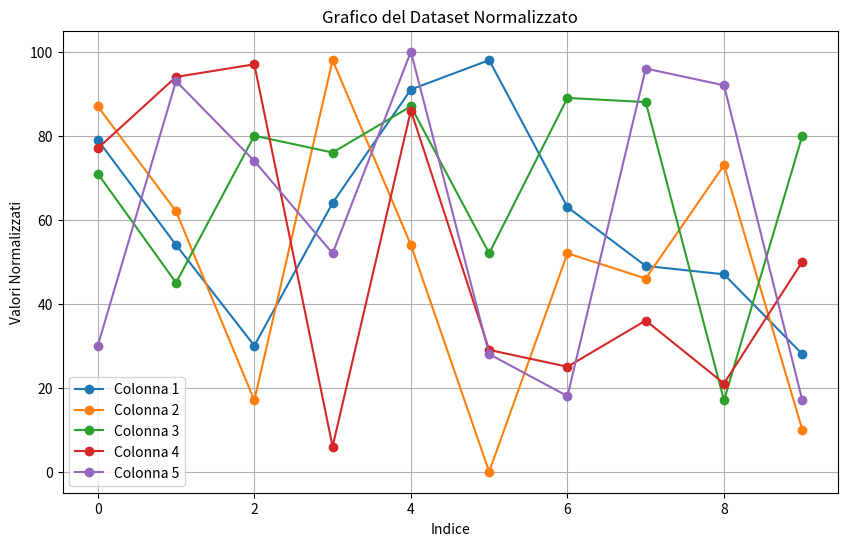

Write the Python code that produced this figure.
# Esercizio 3: Pandas e Numpy e Visualizzazione 
# Descrizione: Crea un dataset autogenerandolo monolineare con 50 posizioni matematica e cambia la sua forma 
# in 10 file da 5, normalizza i valori e rendili interi , 
# nessun valore deve essere uguale a un altro sulla stessa linea della collezione  
# dopodiché stampa un grafico che lo rappresenti. 

import numpy as np
import pandas as pd
import matplotlib.pyplot as plt

# Generazione del dataset monolineare con 50 posizioni
data = np.random.randint(1, 100, size=50)

# Cambia la forma del dataset in 10 file da 5
data_reshaped = data.reshape(10, 5)

# Normalizzazione dei valori e conversione in interi
# (data_reshaped - np.min(data_reshaped)): Sottrae il valore minimo del dataset da ogni elemento.

# /(np.max(data_reshaped) - np.min(data_reshaped)): 
# Divide ogni elemento per la differenza tra il valore massimo e il valore minimo del dataset.
data_normalized = (data_reshaped - np.min(data_reshaped)) / (np.max(data_reshaped) - np.min(data_reshaped))
#(data_normalized * 100).astype(int): Moltiplica i valori normalizzati per 100 e li converte in interi utilizzando astype(int).
data_normalized = (data_normalized * 100).astype(int)

### Assicurarsi che nessun valore sia uguale a un altro sulla stessa linea

# 1. **Iterazione sulle righe**:
#    - `for row in data_normalized:`: Questo ciclo `for` itera su ogni riga del dataset `data_normalized`. Ogni riga è rappresentata dalla variabile `row`.

# 2. **Controllo di unicità**:
#    - `while len(set(row)) != len(row):`: Questo ciclo `while` verifica se tutti i valori in una riga sono unici. La funzione `set()` converte la riga in un insieme (che contiene solo valori unici). Se la lunghezza dell'insieme (`len(set(row))`) è diversa dalla lunghezza della riga (`len(row)`), significa che ci sono valori duplicati nella riga.

# 3. **Generazione di nuovi valori**:
#    - `row[:] = np.random.choice(np.arange(1, 101), size=row.shape, replace=False)`: 
# Se ci sono valori duplicati, questa riga di codice genera una nuova riga di valori casuali unici tra 1 e 100 (inclusi) 
# e sostituisce la riga corrente con questi nuovi valori. La funzione `np.random.choice()` 
# viene utilizzata per generare i valori casuali, con l'argomento `replace=False` che garantisce che i valori siano unici.


#------------------------------
for row in data_normalized:
    while len(set(row)) != len(row):
        row[:] = np.random.choice(np.arange(1, 101), size=row.shape, replace=False)

# Creazione del DataFrame
df = pd.DataFrame(data_normalized, columns=[f'Colonna {i+1}' for i in range(5)])

# Visualizzazione del DataFrame
print(df)

# Stampa del grafico
plt.figure(figsize=(10, 6))
for i in range(df.shape[1]):
    plt.plot(df.index, df.iloc[:, i], marker='o', label=f'Colonna {i+1}')
plt.title('Grafico del Dataset Normalizzato')
plt.xlabel('Indice')
plt.ylabel('Valori Normalizzati')
plt.legend()
plt.grid(True)
plt.show()
